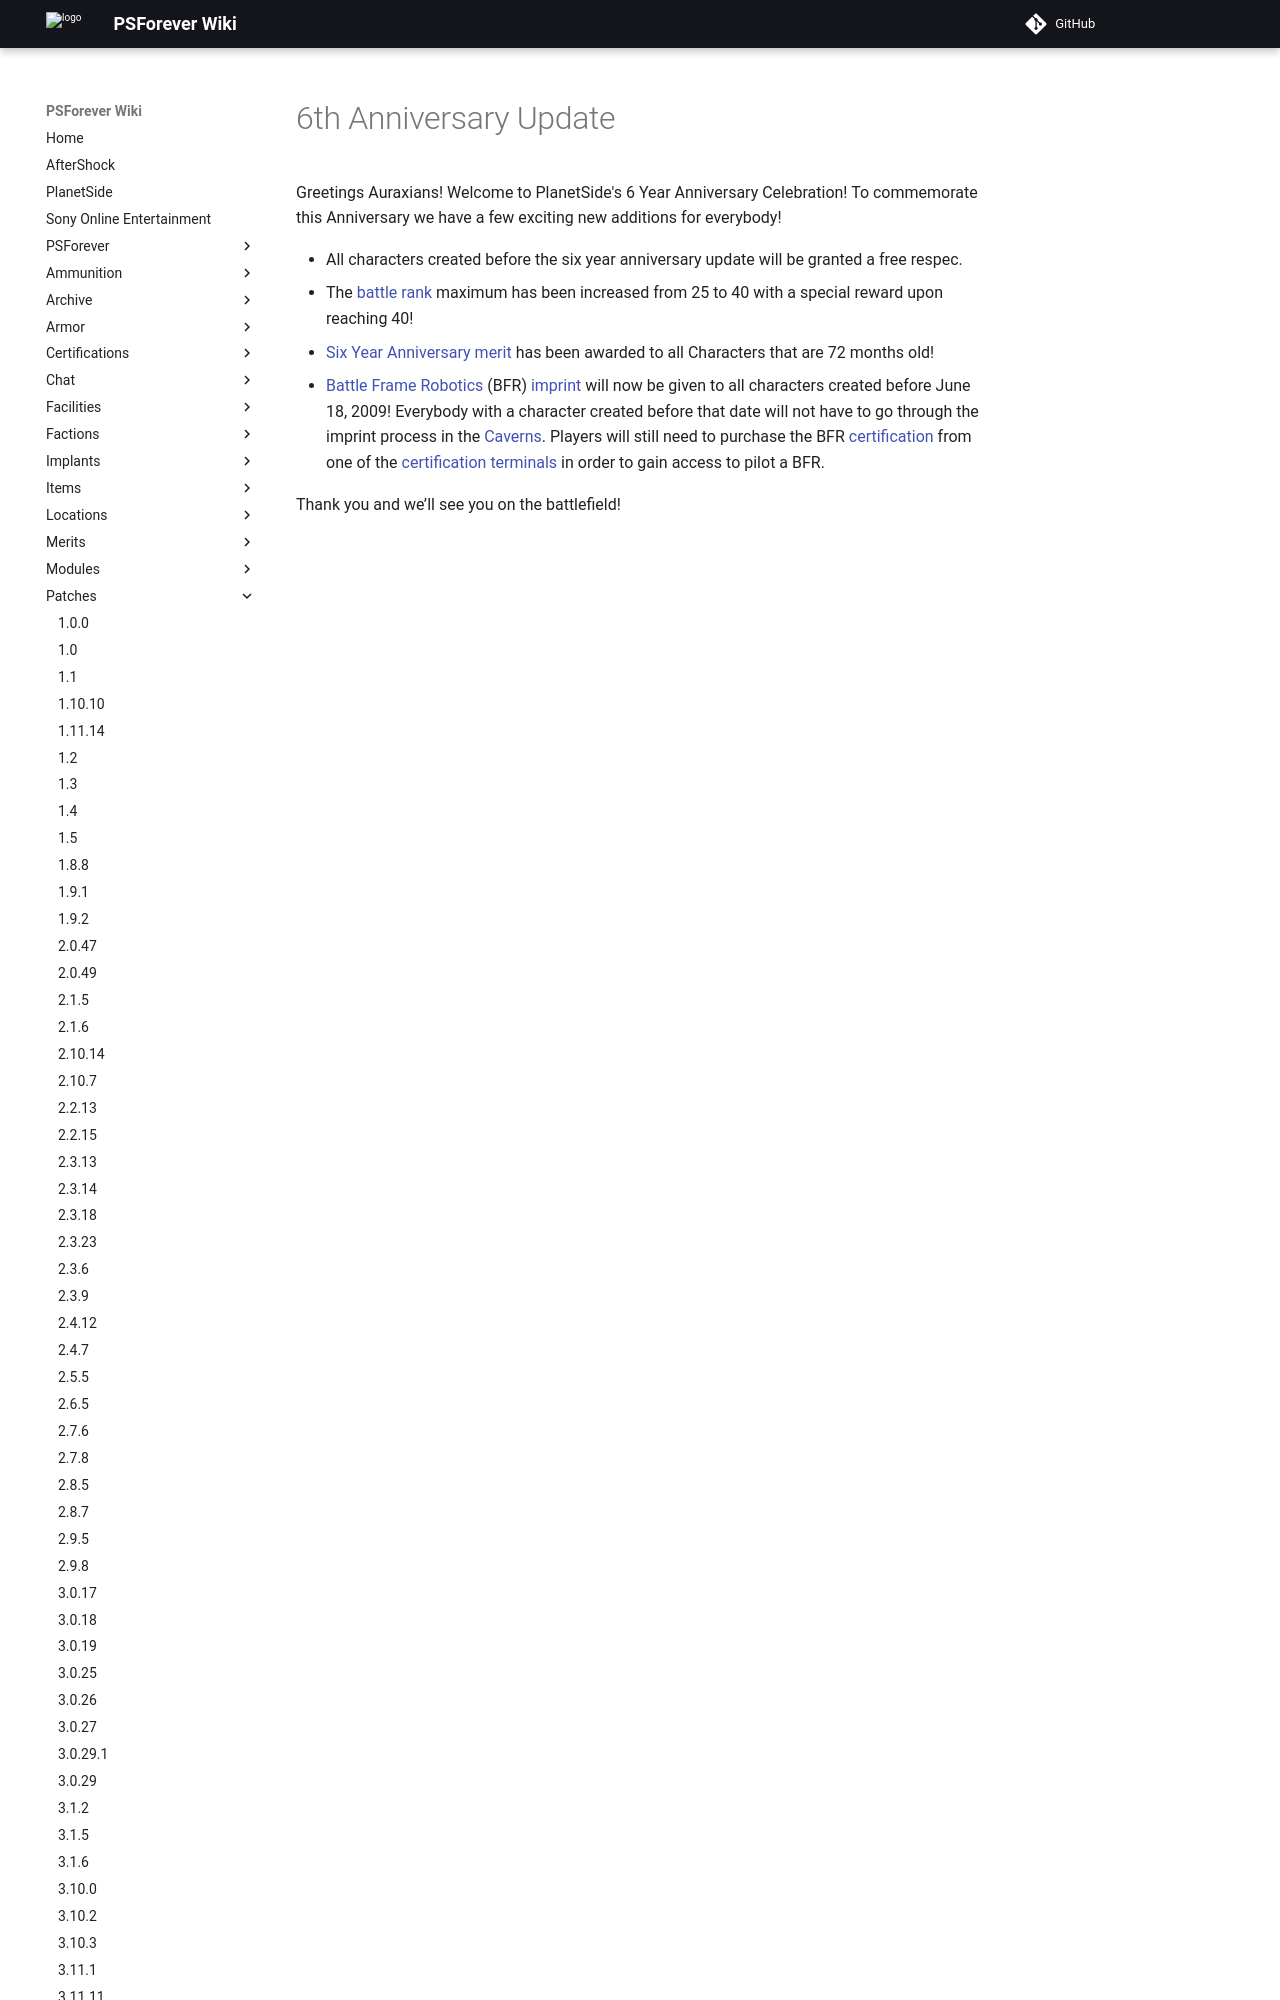

repository: psforever/wiki · page: patches/6th_Anniversary_Update/index.html · generator: mkdocs

# 6th Anniversary Update

Greetings Auraxians! Welcome to PlanetSide's 6 Year Anniversary Celebration! To
commemorate this Anniversary we have a few exciting new additions for everybody!

- All characters created before the six year anniversary update will be granted
  a free respec.
- The [battle rank](../terminology/Battle_Rank.md) maximum has been increased
  from 25 to 40 with a special reward upon reaching 40!
- [Six Year Anniversary](../merits/Term_of_Service.md)
  [merit](../merits/index.md) has been awarded to all Characters
  that are 72 months
